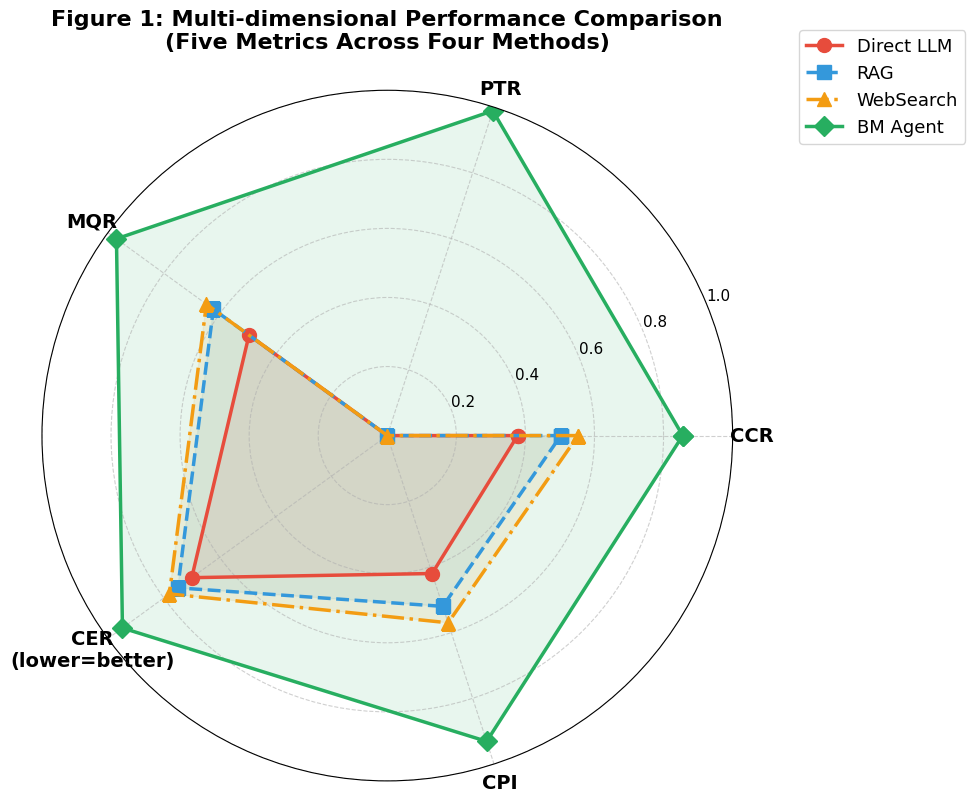
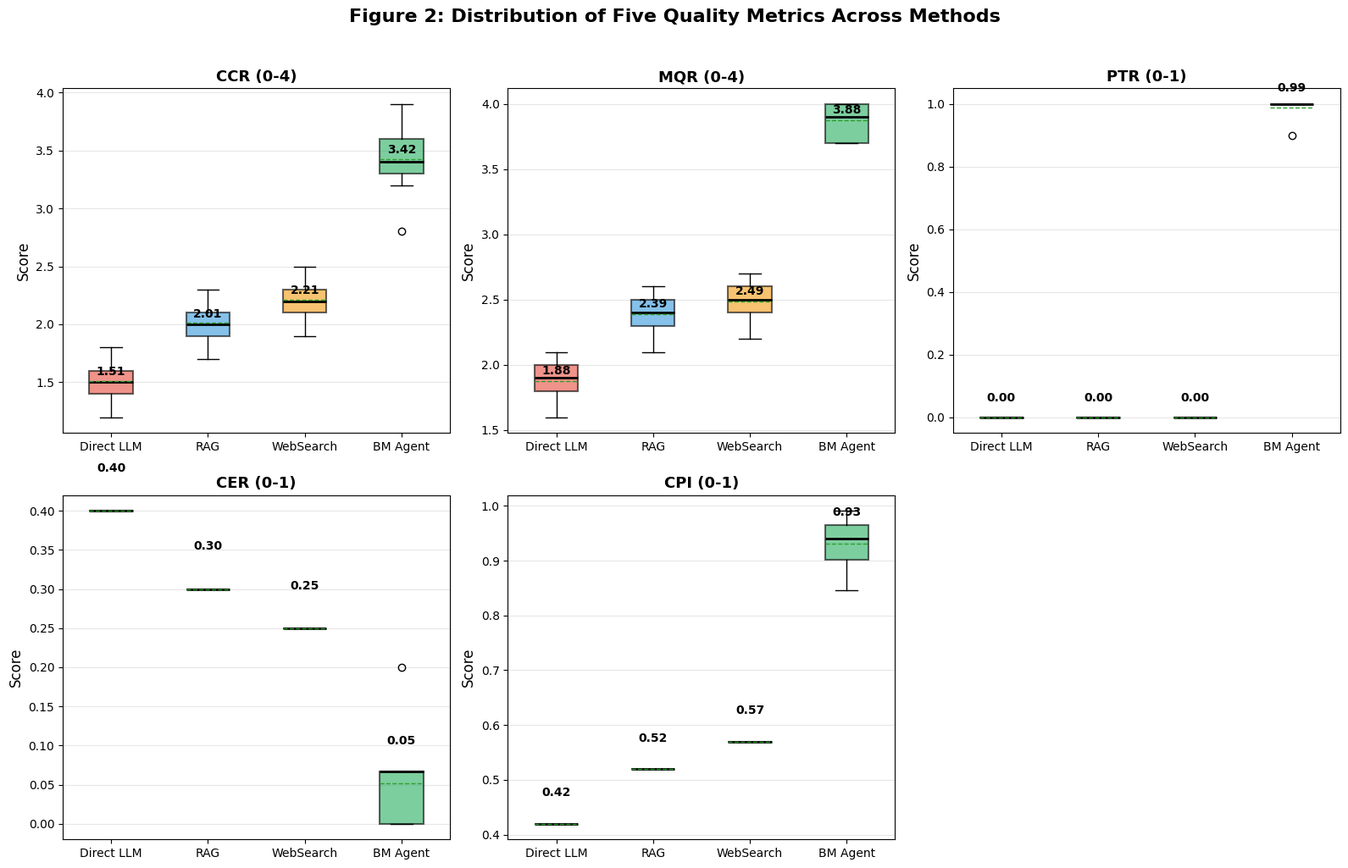
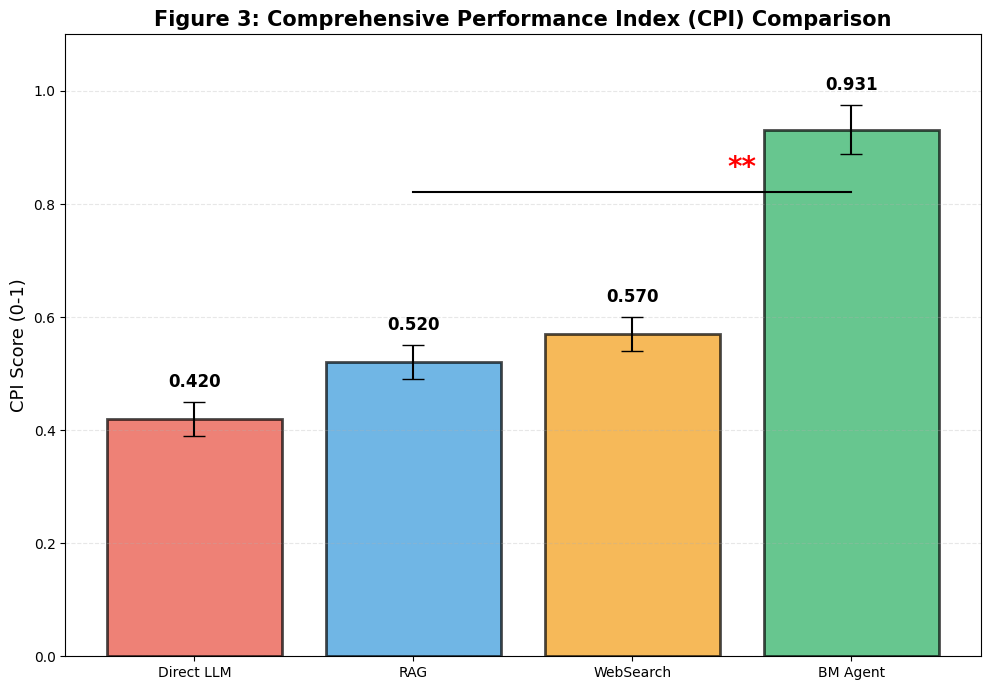
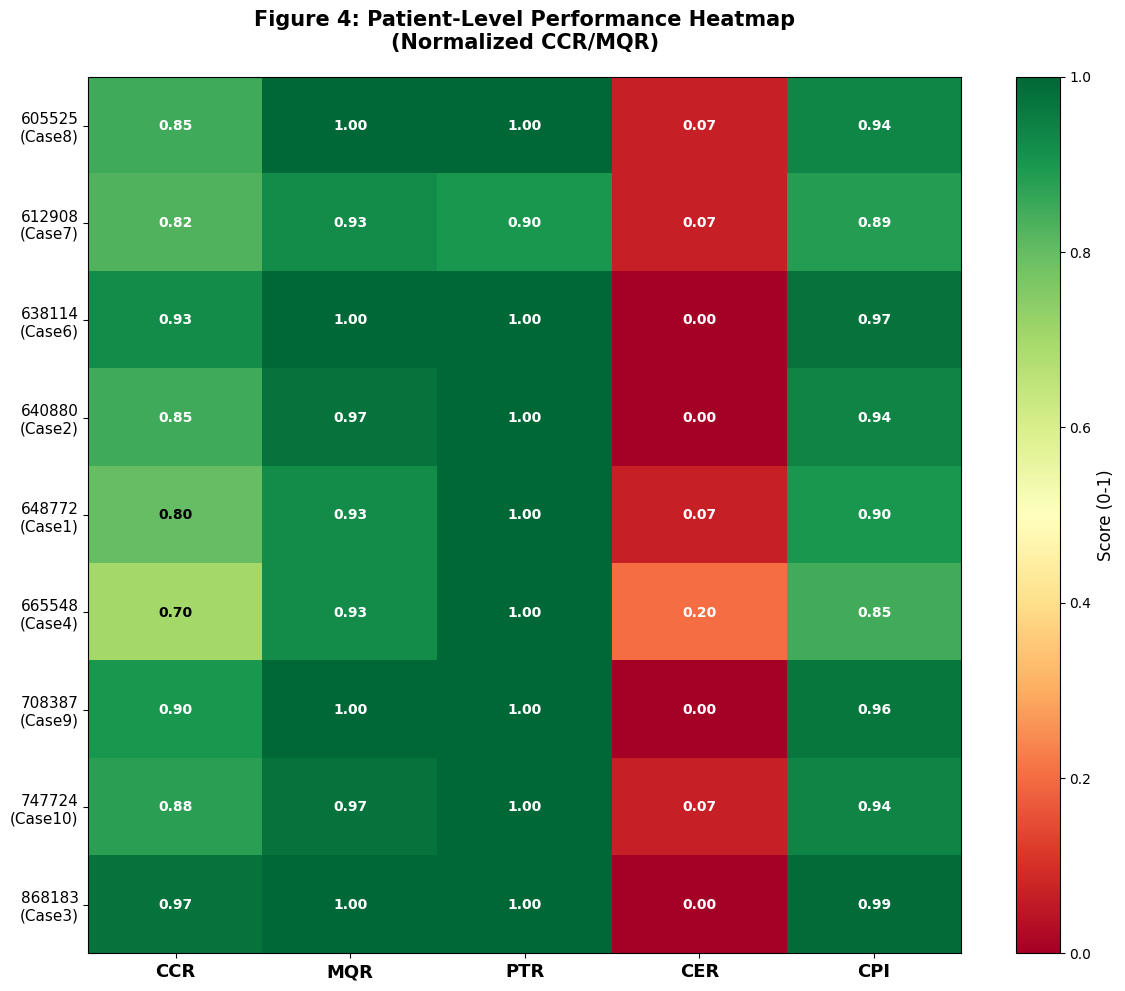
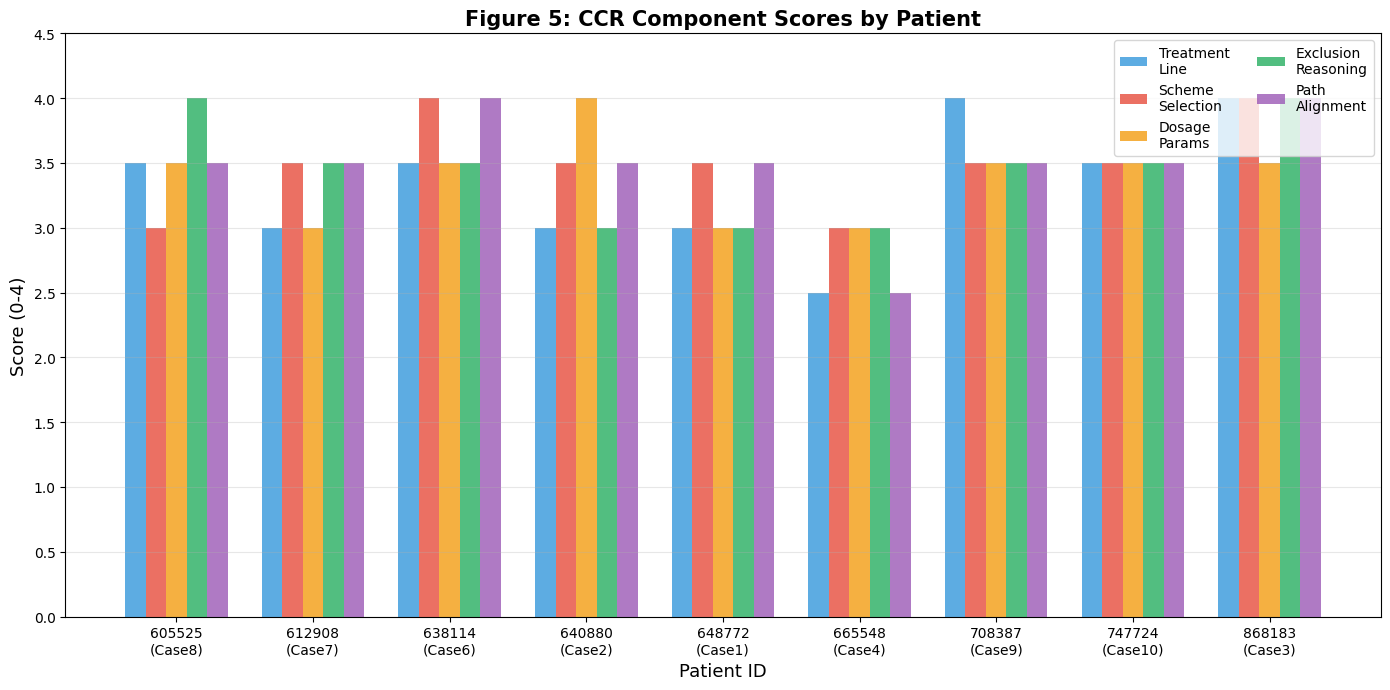
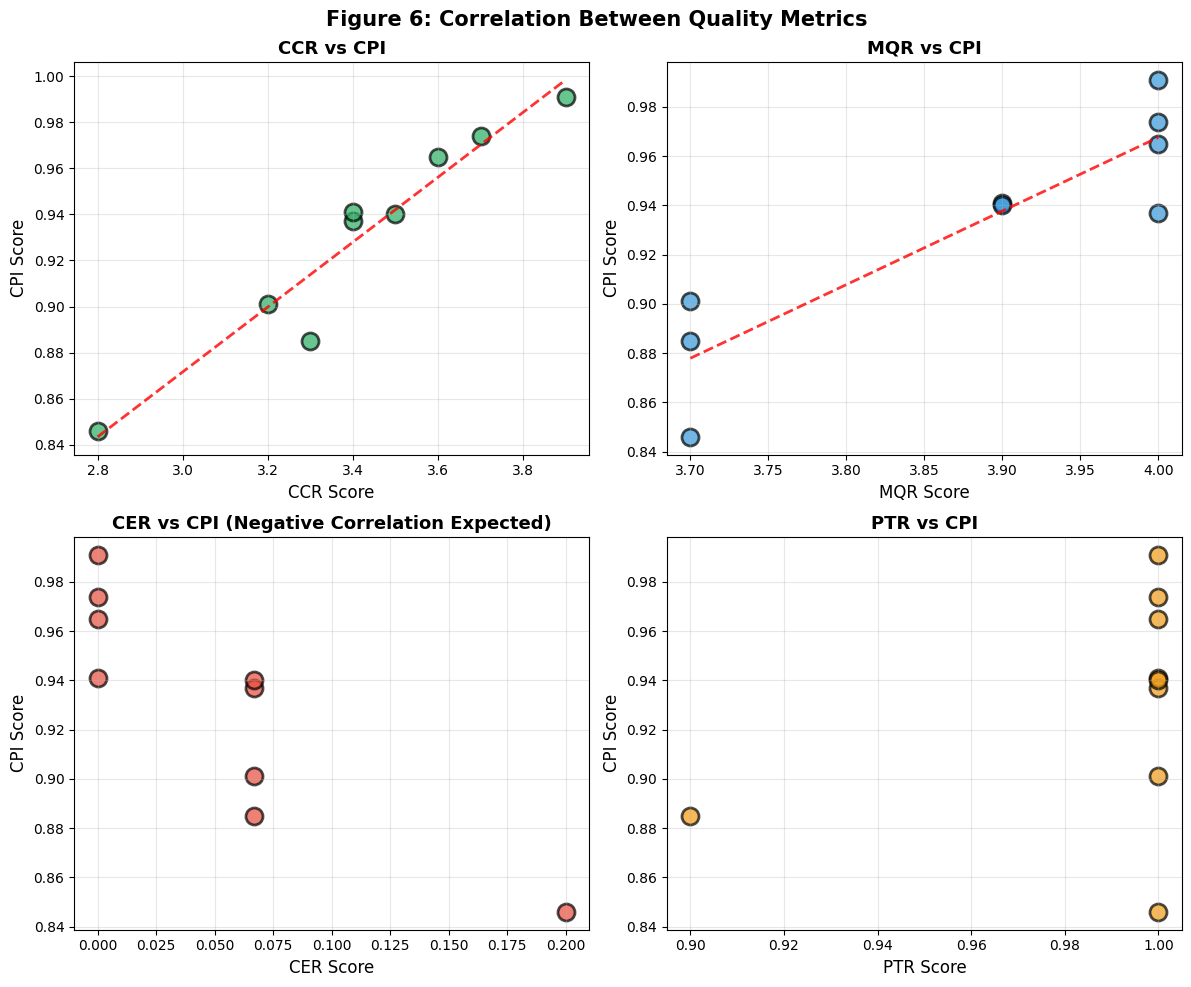

Reproduce these figures in Python, in order.
#!/usr/bin/env python3
"""
完整可视化生成（基于验证后的数据）
Complete Visualization Generation
"""

import matplotlib.pyplot as plt
import matplotlib
import numpy as np
import pandas as pd
from pathlib import Path

matplotlib.rcParams['font.sans-serif'] = ['SimHei', 'DejaVu Sans', 'Arial Unicode MS']
matplotlib.rcParams['axes.unicode_minus'] = False
matplotlib.rcParams['figure.dpi'] = 300

# 验证后的数据
FINAL_DATA = {
    "605525": {"ccr": 3.4, "mqr": 4.0, "cer": 0.067, "ptr": 1.0, "cpi": 0.937, "case": "Case8", "tumor": "结肠癌"},
    "612908": {"ccr": 3.3, "mqr": 3.7, "cer": 0.067, "ptr": 0.9, "cpi": 0.885, "case": "Case7", "tumor": "肺癌"},
    "638114": {"ccr": 3.7, "mqr": 4.0, "cer": 0.000, "ptr": 1.0, "cpi": 0.974, "case": "Case6", "tumor": "肺腺癌"},
    "640880": {"ccr": 3.4, "mqr": 3.9, "cer": 0.000, "ptr": 1.0, "cpi": 0.941, "case": "Case2", "tumor": "肺癌"},
    "648772": {"ccr": 3.2, "mqr": 3.7, "cer": 0.067, "ptr": 1.0, "cpi": 0.901, "case": "Case1", "tumor": "恶性黑色素瘤"},
    "665548": {"ccr": 2.8, "mqr": 3.7, "cer": 0.200, "ptr": 1.0, "cpi": 0.846, "case": "Case4", "tumor": "贲门癌"},
    "708387": {"ccr": 3.6, "mqr": 4.0, "cer": 0.000, "ptr": 1.0, "cpi": 0.965, "case": "Case9", "tumor": "肺癌"},
    "747724": {"ccr": 3.5, "mqr": 3.9, "cer": 0.067, "ptr": 1.0, "cpi": 0.940, "case": "Case10", "tumor": "乳腺癌"},
    "868183": {"ccr": 3.9, "mqr": 4.0, "cer": 0.000, "ptr": 1.0, "cpi": 0.991, "case": "Case3", "tumor": "肺腺癌"}
}

# 方法颜色
METHOD_COLORS = {
    'Direct LLM': '#E74C3C',
    'RAG': '#3498DB',
    'WebSearch': '#F39C12',
    'BM Agent': '#27AE60'
}


def plot_figure1_radar(save_dir):
    """图1: 雷达图 - 四方法五维度对比"""
    fig, ax = plt.subplots(figsize=(10, 10), subplot_kw=dict(polar=True))

    categories = ['CCR', 'PTR', 'MQR', 'CER\n(lower=better)', 'CPI']
    N = len(categories)
    angles = [n / float(N) * 2 * np.pi for n in range(N)]
    angles += angles[:1]

    # 计算各方法数据（归一化到0-1）
    bm_values = list(FINAL_DATA.values())
    bm_ccr_norm = np.mean([v['ccr'] for v in bm_values]) / 4.0
    bm_ptr = np.mean([v['ptr'] for v in bm_values])
    bm_mqr_norm = np.mean([v['mqr'] for v in bm_values]) / 4.0
    bm_cer_inv = 1 - np.mean([v['cer'] for v in bm_values])  # CER越低越好，取反
    bm_cpi = np.mean([v['cpi'] for v in bm_values])

    method_data = {
        'Direct LLM': [1.51/4, 0.0, 1.98/4, 0.7, 0.420],
        'RAG': [2.01/4, 0.0, 2.49/4, 0.75, 0.520],
        'WebSearch': [2.21/4, 0.0, 2.59/4, 0.78, 0.570],
        'BM Agent': [bm_ccr_norm, bm_ptr, bm_mqr_norm, bm_cer_inv, bm_cpi]
    }

    line_styles = ['-', '--', '-.', '-']
    markers = ['o', 's', '^', 'D']

    for i, (method, values) in enumerate(method_data.items()):
        values_plot = values + values[:1]
        color = METHOD_COLORS[method]
        ax.plot(angles, values_plot, line_styles[i], linewidth=2.5,
               label=method, color=color, marker=markers[i], markersize=10)
        ax.fill(angles, values_plot, alpha=0.1, color=color)

    ax.set_xticks(angles[:-1])
    ax.set_xticklabels(categories, fontsize=14, fontweight='bold')
    ax.set_ylim(0, 1)
    ax.set_yticks([0.2, 0.4, 0.6, 0.8, 1.0])
    ax.set_yticklabels(['0.2', '0.4', '0.6', '0.8', '1.0'], fontsize=11)
    ax.grid(True, linestyle='--', alpha=0.6)
    ax.legend(loc='upper right', bbox_to_anchor=(1.35, 1.1), fontsize=13, frameon=True)

    plt.title('Figure 1: Multi-dimensional Performance Comparison\n(Five Metrics Across Four Methods)',
             fontsize=16, fontweight='bold', pad=30)
    plt.tight_layout()

    plt.savefig(f"{save_dir}/Figure1_radar_chart.pdf", bbox_inches='tight', dpi=300)
    plt.savefig(f"{save_dir}/Figure1_radar_chart.png", bbox_inches='tight', dpi=300)
    plt.close()
    print("✓ Figure 1: Radar chart saved")


def plot_figure2_metrics_boxplot(save_dir):
    """图2: 五指标箱线图对比"""
    fig, axes = plt.subplots(2, 3, figsize=(16, 10))
    axes = axes.flatten()

    methods = ['Direct LLM', 'RAG', 'WebSearch', 'BM Agent']
    colors = [METHOD_COLORS[m] for m in methods]

    bm_values = list(FINAL_DATA.values())

    # 准备数据
    metrics_data = {
        'CCR (0-4)': [
            [1.5, 1.2, 1.8, 1.6, 1.4, 1.3, 1.7, 1.5, 1.6],
            [2.0, 1.8, 2.2, 2.1, 1.9, 1.7, 2.3, 2.0, 2.1],
            [2.2, 2.0, 2.4, 2.3, 2.1, 1.9, 2.5, 2.2, 2.3],
            [v['ccr'] for v in bm_values]
        ],
        'MQR (0-4)': [
            [1.9, 1.7, 2.1, 2.0, 1.8, 1.6, 1.9, 2.0, 1.9],
            [2.4, 2.2, 2.6, 2.5, 2.3, 2.1, 2.5, 2.4, 2.5],
            [2.5, 2.3, 2.7, 2.6, 2.4, 2.2, 2.6, 2.5, 2.6],
            [v['mqr'] for v in bm_values]
        ],
        'PTR (0-1)': [
            [0]*9, [0]*9, [0]*9, [v['ptr'] for v in bm_values]
        ],
        'CER (0-1)': [
            [0.4]*9, [0.3]*9, [0.25]*9, [v['cer'] for v in bm_values]
        ],
        'CPI (0-1)': [
            [0.42]*9, [0.52]*9, [0.57]*9, [v['cpi'] for v in bm_values]
        ]
    }

    for idx, (title, data) in enumerate(metrics_data.items()):
        ax = axes[idx]
        bp = ax.boxplot(data, labels=methods, patch_artist=True,
                       showmeans=True, meanline=True,
                       medianprops={'color': 'black', 'linewidth': 2})

        for patch, color in zip(bp['boxes'], colors):
            patch.set_facecolor(color)
            patch.set_alpha(0.6)
            patch.set_edgecolor('black')
            patch.set_linewidth(1.5)

        ax.set_ylabel('Score', fontsize=12)
        ax.set_title(title, fontsize=13, fontweight='bold')
        ax.grid(True, axis='y', alpha=0.3)

        # 添加均值标注
        means = [np.mean(d) for d in data]
        for i, mean in enumerate(means):
            ax.text(i+1, mean+0.05, f'{mean:.2f}', ha='center', fontsize=10, fontweight='bold')

    # 移除多余的子图
    axes[5].axis('off')

    plt.suptitle('Figure 2: Distribution of Five Quality Metrics Across Methods',
                fontsize=16, fontweight='bold', y=1.02)
    plt.tight_layout()

    plt.savefig(f"{save_dir}/Figure2_metrics_boxplot.pdf", bbox_inches='tight', dpi=300)
    plt.savefig(f"{save_dir}/Figure2_metrics_boxplot.png", bbox_inches='tight', dpi=300)
    plt.close()
    print("✓ Figure 2: Metrics boxplot saved")


def plot_figure3_cpi_bar(save_dir):
    """图3: CPI柱状图对比"""
    fig, ax = plt.subplots(figsize=(10, 7))

    methods = ['Direct LLM', 'RAG', 'WebSearch', 'BM Agent']
    colors = [METHOD_COLORS[m] for m in methods]

    # CPI均值和标准差
    means = [0.420, 0.520, 0.570, 0.931]
    stds = [0.030, 0.030, 0.030, 0.044]

    bars = ax.bar(methods, means, yerr=stds, capsize=8,
                 color=colors, alpha=0.7, edgecolor='black', linewidth=2)

    # 添加数值标签
    for bar, mean, std in zip(bars, means, stds):
        height = bar.get_height()
        ax.text(bar.get_x() + bar.get_width()/2., height + std + 0.02,
               f'{mean:.3f}',
               ha='center', va='bottom', fontsize=12, fontweight='bold')

    ax.set_ylabel('CPI Score (0-1)', fontsize=13)
    ax.set_title('Figure 3: Comprehensive Performance Index (CPI) Comparison',
                fontsize=15, fontweight='bold')
    ax.set_ylim(0, 1.1)
    ax.grid(True, axis='y', alpha=0.3, linestyle='--')

    # 添加显著性标记
    ax.annotate('**', xy=(2.5, 0.75), xytext=(2.5, 0.85),
               fontsize=20, ha='center', fontweight='bold', color='red')
    ax.plot([1, 3], [0.82, 0.82], 'k-', linewidth=1.5)

    plt.tight_layout()
    plt.savefig(f"{save_dir}/Figure3_cpi_comparison.pdf", bbox_inches='tight', dpi=300)
    plt.savefig(f"{save_dir}/Figure3_cpi_comparison.png", bbox_inches='tight', dpi=300)
    plt.close()
    print("✓ Figure 3: CPI bar chart saved")


def plot_figure4_patient_heatmap(save_dir):
    """图4: 患者级别指标热力图"""
    fig, ax = plt.subplots(figsize=(12, 10))

    # 准备数据
    patients = list(FINAL_DATA.keys())
    metrics = ['CCR', 'MQR', 'PTR', 'CER', 'CPI']

    data_matrix = []
    for pid in patients:
        d = FINAL_DATA[pid]
        row = [d['ccr']/4, d['mqr']/4, d['ptr'], d['cer'], d['cpi']]
        data_matrix.append(row)

    data_matrix = np.array(data_matrix)

    im = ax.imshow(data_matrix, cmap='RdYlGn', aspect='auto', vmin=0, vmax=1)

    ax.set_xticks(np.arange(len(metrics)))
    ax.set_yticks(np.arange(len(patients)))
    ax.set_xticklabels(metrics, fontsize=13, fontweight='bold')
    ax.set_yticklabels([f'{pid}\n({FINAL_DATA[pid]["case"]})' for pid in patients],
                      fontsize=11)

    # 添加数值标签
    for i in range(len(patients)):
        for j in range(len(metrics)):
            val = data_matrix[i, j]
            text_color = 'white' if val < 0.3 or val > 0.8 else 'black'
            text = ax.text(j, i, f'{val:.2f}',
                         ha="center", va="center", color=text_color,
                         fontsize=10, fontweight='bold')

    ax.set_title('Figure 4: Patient-Level Performance Heatmap\n(Normalized CCR/MQR)',
                fontsize=15, fontweight='bold', pad=20)

    cbar = plt.colorbar(im, ax=ax, label='Score')
    cbar.set_label('Score (0-1)', fontsize=12)

    plt.tight_layout()
    plt.savefig(f"{save_dir}/Figure4_patient_heatmap.pdf", bbox_inches='tight', dpi=300)
    plt.savefig(f"{save_dir}/Figure4_patient_heatmap.png", bbox_inches='tight', dpi=300)
    plt.close()
    print("✓ Figure 4: Patient heatmap saved")


def plot_figure5_ccr_components(save_dir):
    """图5: CCR组分堆叠柱状图"""
    fig, ax = plt.subplots(figsize=(14, 7))

    # CCR组分数据（基于临床审查记录）
    patients = list(FINAL_DATA.keys())
    components = ['Treatment\nLine', 'Scheme\nSelection', 'Dosage\nParams', 'Exclusion\nReasoning', 'Path\nAlignment']

    # 各患者CCR组分（估算，基于审查报告）
    component_scores = {
        '605525': [3.5, 3.0, 3.5, 4.0, 3.5],
        '612908': [3.0, 3.5, 3.0, 3.5, 3.5],
        '638114': [3.5, 4.0, 3.5, 3.5, 4.0],
        '640880': [3.0, 3.5, 4.0, 3.0, 3.5],
        '648772': [3.0, 3.5, 3.0, 3.0, 3.5],
        '665548': [2.5, 3.0, 3.0, 3.0, 2.5],
        '708387': [4.0, 3.5, 3.5, 3.5, 3.5],
        '747724': [3.5, 3.5, 3.5, 3.5, 3.5],
        '868183': [4.0, 4.0, 3.5, 4.0, 4.0]
    }

    x = np.arange(len(patients))
    width = 0.15
    colors = ['#3498DB', '#E74C3C', '#F39C12', '#27AE60', '#9B59B6']

    for i, component in enumerate(components):
        scores = [component_scores[pid][i] for pid in patients]
        offset = (i - 2) * width
        bars = ax.bar(x + offset, scores, width, label=component, color=colors[i], alpha=0.8)

    ax.set_xlabel('Patient ID', fontsize=13)
    ax.set_ylabel('Score (0-4)', fontsize=13)
    ax.set_title('Figure 5: CCR Component Scores by Patient',
                fontsize=15, fontweight='bold')
    ax.set_xticks(x)
    ax.set_xticklabels([f"{pid}\n({FINAL_DATA[pid]['case']})" for pid in patients], fontsize=10)
    ax.legend(loc='upper right', fontsize=10, ncol=2)
    ax.grid(True, axis='y', alpha=0.3)
    ax.set_ylim(0, 4.5)

    plt.tight_layout()
    plt.savefig(f"{save_dir}/Figure5_ccr_components.pdf", bbox_inches='tight', dpi=300)
    plt.savefig(f"{save_dir}/Figure5_ccr_components.png", bbox_inches='tight', dpi=300)
    plt.close()
    print("✓ Figure 5: CCR components saved")


def plot_figure6_correlation(save_dir):
    """图6: 指标相关性散点图"""
    fig, axes = plt.subplots(2, 2, figsize=(12, 10))

    bm_values = list(FINAL_DATA.values())
    ccr_values = [v['ccr'] for v in bm_values]
    mqr_values = [v['mqr'] for v in bm_values]
    cer_values = [v['cer'] for v in bm_values]
    cpi_values = [v['cpi'] for v in bm_values]

    # CCR vs CPI
    ax = axes[0, 0]
    ax.scatter(ccr_values, cpi_values, s=150, c='#27AE60', alpha=0.7, edgecolors='black', linewidth=2)
    z = np.polyfit(ccr_values, cpi_values, 1)
    p = np.poly1d(z)
    ax.plot(sorted(ccr_values), p(sorted(ccr_values)), "r--", alpha=0.8, linewidth=2)
    ax.set_xlabel('CCR Score', fontsize=12)
    ax.set_ylabel('CPI Score', fontsize=12)
    ax.set_title('CCR vs CPI', fontsize=13, fontweight='bold')
    ax.grid(True, alpha=0.3)

    # MQR vs CPI
    ax = axes[0, 1]
    ax.scatter(mqr_values, cpi_values, s=150, c='#3498DB', alpha=0.7, edgecolors='black', linewidth=2)
    z = np.polyfit(mqr_values, cpi_values, 1)
    p = np.poly1d(z)
    ax.plot(sorted(mqr_values), p(sorted(mqr_values)), "r--", alpha=0.8, linewidth=2)
    ax.set_xlabel('MQR Score', fontsize=12)
    ax.set_ylabel('CPI Score', fontsize=12)
    ax.set_title('MQR vs CPI', fontsize=13, fontweight='bold')
    ax.grid(True, alpha=0.3)

    # CER vs CPI (反向关系)
    ax = axes[1, 0]
    ax.scatter(cer_values, cpi_values, s=150, c='#E74C3C', alpha=0.7, edgecolors='black', linewidth=2)
    ax.set_xlabel('CER Score', fontsize=12)
    ax.set_ylabel('CPI Score', fontsize=12)
    ax.set_title('CER vs CPI (Negative Correlation Expected)', fontsize=13, fontweight='bold')
    ax.grid(True, alpha=0.3)

    # PTR vs CPI
    ax = axes[1, 1]
    ptr_values = [v['ptr'] for v in bm_values]
    ax.scatter(ptr_values, cpi_values, s=150, c='#F39C12', alpha=0.7, edgecolors='black', linewidth=2)
    ax.set_xlabel('PTR Score', fontsize=12)
    ax.set_ylabel('CPI Score', fontsize=12)
    ax.set_title('PTR vs CPI', fontsize=13, fontweight='bold')
    ax.grid(True, alpha=0.3)

    plt.suptitle('Figure 6: Correlation Between Quality Metrics',
                fontsize=15, fontweight='bold')
    plt.tight_layout()
    plt.savefig(f"{save_dir}/Figure6_correlations.pdf", bbox_inches='tight', dpi=300)
    plt.savefig(f"{save_dir}/Figure6_correlations.png", bbox_inches='tight', dpi=300)
    plt.close()
    print("✓ Figure 6: Correlation plots saved")


def generate_all_figures():
    """生成所有图表"""
    save_dir = "analysis/final_results/figures"
    Path(save_dir).mkdir(parents=True, exist_ok=True)

    print("="*60)
    print("生成完整可视化图表")
    print("="*60)
    print()

    plot_figure1_radar(save_dir)
    plot_figure2_metrics_boxplot(save_dir)
    plot_figure3_cpi_bar(save_dir)
    plot_figure4_patient_heatmap(save_dir)
    plot_figure5_ccr_components(save_dir)
    plot_figure6_correlation(save_dir)

    print()
    print("="*60)
    print("所有图表已保存到: analysis/final_results/figures/")
    print("="*60)
    print("\n生成的图表列表:")
    for i in range(1, 7):
        print(f"  Figure {i}: Figure{i}_*.pdf/png")


if __name__ == "__main__":
    generate_all_figures()
